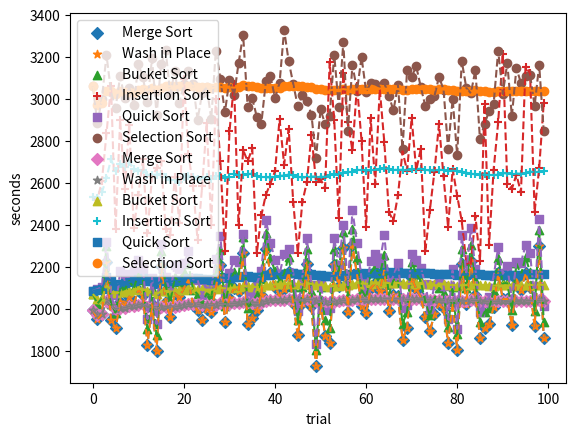

Python code for this plot:
import random
import copy
import matplotlib.pyplot as plt

random.seed(8675309)
SINK_SIZE = 100
CLEAR_TIME = 5
STAGE_TIME = 15
dish_type = { 
    'utensil':  0.10 ,
    'cup':      0.20 ,
    'flat':     0.25 , 
    'bowl':     0.35 , 
    'pan':      1.00 , 
    'pot':      1.20
}
mess_type = {
    'light':    0.50 ,
    'moderate': 1.00 ,
    'heavy':    1.50 
}

class Dish:

    def __init__(self) -> None:
        # Assume all dishes are dirty
        self.isCleared = self.isScrubed = self.isRinsed = False
        self.isClean = (self.isCleared and self.isScrubed and self.isRinsed)

        # Assigning the kind of dish it is
        self.dish_class = random.choice(list(dish_type.keys()))
        self.dish_mess = random.choice(list(mess_type.keys()))
        self.clearTime = (CLEAR_TIME * mess_type[self.dish_mess])
        self.scrubTime = (STAGE_TIME * dish_type[self.dish_class])
        self.rinseTime = (STAGE_TIME * dish_type[self.dish_class])
        self.ttc = self.clearTime+self.scrubTime + self.rinseTime
        

    def clearDish(self) -> float:
        t = 0.0 if self.isCleared else self.clearTime
        self.isCleared = True
        return t

    def scrubDish(self) -> float:
        t = 0.0 if self.isScrubed else self.scrubTime
        self.isScrubed = True
        return t

    def rinseDish(self) -> float:
        t = 0.0 if self.isRinsed else self.rinseTime
        self.isRinsed = True
        return t

    def clean(self) -> float:
        t = (self.clearDish() + self.scrubDish() + self.rinseDish())
        self.is_clean()
        return t

    def is_clean(self) -> bool:
        self.isClean = (self.isCleared and self.isScrubed and self.isRinsed)
        return self.isClean

    def __str__(self) -> str:
        return f"a {self.dish_mess} mess {self.dish_class} has been made."

    def __iter__(self):
        return self

class Sink:

    def __init__(self, numDishes) -> None:
        self.n_dishes = numDishes
        self.dishes = []
        self.gen_dishes()

    def gen_dishes(self) -> None:
        for x in range(self.n_dishes):
            self.dishes.append(Dish())

    def dishArray(self) -> list():
        return copy.deepcopy(self.dishes)

    def __str__(self) -> str:
        for d in self.dishes:
            print(d)
        return ""

class Algorithms:

    def cleanInPlace(a: list('Dish')) -> float:
        time = 0.0
        for d in a:
            time += d.clean()
        return time

    def scrubAndRinse(a: list('Dish')) -> float:
        time = 0.0
        for d in a:
            time += d.scrubDish() + d.rinseDish()
        return time

    def bucketSort(a: list('Dish')) -> float:
        time = 0.0
        # create buckets
        bucket = dict()
        for category in dish_type:
            bucket[category] = list()
        # place dish in bucket
        for dish in a:
            time += dish.clearDish()
            bucket[dish.dish_class].append(dish)
            time +=  0.75

        time +=  Algorithms.scrubAndRinse(a)

        return time

    def insertionSort(a: list('Dish')) -> float:
        time = 0.0

        for i in range(1,len(a)):
            key = a[i].ttc
            j = i - 1
            time += a[i].clearDish()
            while j >= 0 and key < a[j].ttc:
                time += 0.5
                a[j+1] = a[j]
                j -= 1
            a[j+1] = a[i]
            time += 0.75

        time += Algorithms.scrubAndRinse(a)

        return time

    def __merge(a: list('Dish'), l, m, r) -> float:
        time = 0.0
        n1 = m - l + 1
        n2 = r - m
        L = [0] * n1
        R = [0] * n2
        for i in range(0, n1):
            L[i] = a[l + i]
        for i in range(0, n2):
            R[i] = a[m + i + 1]

        i, j, k = 0, 0, l
        while i < n1 and j < n2:
            time += a[k].clearDish()
            if L[i].ttc <= R[j].ttc:
                a[k] = L[i]
                i += 1
            else:
                a[k] = R[j]
                j += 1
            k += 1

        while i < n1:
            time += a[k].clearDish()
            a[k] = L[i]
            i += 1
            k += 1

        while j < n2:
            time += a[k].clearDish()
            a[k] = R[j]
            j += 1
            k += 1
        
        return time

    def mergeSort(a: list('Dish')) -> float:
        time = 0.0
        width = 1
        n = len(a)
        while width < n:
            l= 0
            while l < n:
                r = min(l+(width*2-1), n-1)
                m = min(l+width-1, n-1)
                time += Algorithms.__merge(a, l, m, r)
                l += width*2
            width *= 2

        time += Algorithms.scrubAndRinse(a)

        return time

    def __partition(a: list('Dish'), l, h):
        time = 0.0
        i = (l - 1)
        x = a[h].ttc

        for j in range(l, h):
            if a[j].ttc <= x:
                time += a[j].clearDish()
                i = i + 1
                a[i], a[j] = a[j], a[i]
                time += 0.25

        a[i + 1], a[h] = a[h], a[i + 1]
        time += 0.25
        return (i + 1), time

    def quickSort(a: list('Dish'), l, h) -> float: 
        time = 0.0
        if l < h:
            pi, t = Algorithms.__partition(a, l, h)
            time += t
            time += Algorithms.quickSort(a, l, pi-1)
            time += Algorithms.quickSort(a, pi+1, h)

        if len(a) is SINK_SIZE:
            time += Algorithms.scrubAndRinse(a)
        return time

    def selectionSort(a: list('Dish')) -> float:
        time = 0.0
        length = len(a)
        for i in range(length):
            time += a[i].clearDish()
            minimum = i
            for j in range(i+1, length):
                if a[minimum].ttc > a[j].ttc:
                    time += j/10
                    minimum = j
            a[i], a[minimum] = a[minimum], a[i]
            time += 0.25

        time += Algorithms.scrubAndRinse(a)

        return time


def algosGraphs(x, wip, bs, ins, ms, qs, sels):
    plt.scatter(x, ms    , label="Merge Sort"     , marker='D' )
    plt.scatter(x, wip   , label="Wash in Place"  , marker='*' )
    plt.scatter(x, bs    , label="Bucket Sort"    , marker='^' )
    plt.scatter(x, ins   , label="Insertion Sort" , marker='+' )
    plt.scatter(x, qs    , label="Quick Sort"     , marker='s' )
    plt.scatter(x, sels  , label="Selection Sort" , marker='o' )
    plt.plot(x, ms    , linestyle='--' )
    plt.plot(x, wip   , linestyle='--' )
    plt.plot(x, bs    , linestyle='--' )
    plt.plot(x, ins   , linestyle='--' )
    plt.plot(x, qs    , linestyle='--' )
    plt.plot(x, sels  , linestyle='--' )

    plt.xlabel('trial')        
    plt.ylabel('seconds')        
    plt.legend()
    plt.show()

def times(x, avg):
    plt.scatter(x, avg[3], label="Merge Sort"     , marker='D' )
    plt.scatter(x, avg[0], label="Wash in Place"  , marker='*' )
    plt.scatter(x, avg[1], label="Bucket Sort"    , marker='^' )
    plt.scatter(x, avg[2], label="Insertion Sort" , marker='+' )
    plt.scatter(x, avg[4], label="Quick Sort"     , marker='s' )
    plt.scatter(x, avg[5], label="Selection Sort" , marker='o' )
    plt.plot(x   , avg[3], linestyle='--' )
    plt.plot(x   , avg[0], linestyle='--' )
    plt.plot(x   , avg[1], linestyle='--' )
    plt.plot(x   , avg[2], linestyle='--' )
    plt.plot(x   , avg[4], linestyle='--' )
    plt.plot(x   , avg[5], linestyle='--' )

    plt.xlabel('trial')
    plt.ylabel('seconds')
    plt.legend()
    plt.show()
    
def main():
    NUM_TRIALS = 100
    algTimes = [0.0, 0.0, 0.0, 0.0, 0.0, 0.0]
    algAvgs = [[0.0]*NUM_TRIALS, [0.0]*NUM_TRIALS, [0.0]*NUM_TRIALS,[0.0]*NUM_TRIALS, [0.0]*NUM_TRIALS, [0.0]*NUM_TRIALS] 
    x = [0] * NUM_TRIALS
    wip = [0] * NUM_TRIALS
    bs = [0] * NUM_TRIALS
    ins = [0] * NUM_TRIALS
    ms = [0] * NUM_TRIALS
    qs = [0] * NUM_TRIALS
    sels = [0] * NUM_TRIALS
    for trial in range(NUM_TRIALS):
        sink = Sink(SINK_SIZE) 
        x[trial] = trial
        wip[trial] = Algorithms.cleanInPlace(sink.dishArray())
        bs[trial] = Algorithms.bucketSort(sink.dishArray())
        ins[trial] = Algorithms.insertionSort(sink.dishArray())
        ms[trial] = Algorithms.mergeSort(sink.dishArray())
        qs[trial] = Algorithms.quickSort(sink.dishArray(), 0, SINK_SIZE-1)
        sels[trial] = Algorithms.selectionSort(sink.dishArray())
        algTimes[0] += wip[trial]
        algTimes[1] += bs[trial]
        algTimes[2] += ins[trial]
        algTimes[3] += ms[trial]
        algTimes[4] += qs[trial]
        algTimes[5] += sels[trial]
        algAvgs[0][trial] = algTimes[0]/(trial+1)
        algAvgs[1][trial] = algTimes[1]/(trial+1)
        algAvgs[2][trial] = algTimes[2]/(trial+1)
        algAvgs[3][trial] = algTimes[3]/(trial+1)
        algAvgs[4][trial] = algTimes[4]/(trial+1)
        algAvgs[5][trial] = algTimes[5]/(trial+1)

    print(f"Time (in seconds) averages based on {NUM_TRIALS} trials:")
    print(f"Clean in place result time: {algTimes[0]/NUM_TRIALS:.2f}. Minutes: {algTimes[0]/60/NUM_TRIALS:.2f}")
    print(f"Bucket sort result time: {algTimes[1]/NUM_TRIALS:.2f}. Minutes: {algTimes[1]/60/NUM_TRIALS:.2f}")
    print(f"Insertion sort result time: {algTimes[2]/NUM_TRIALS:.2f}. Minutes: {algTimes[2]/60/NUM_TRIALS:.2f}")
    print(f"Merge sort result time: {algTimes[3]/NUM_TRIALS:.2f}. Minutes: {algTimes[3]/60/NUM_TRIALS:.2f}")
    print(f"Quick sort result time: {algTimes[4]/NUM_TRIALS:.2f}. Minutes: {algTimes[4]/60/NUM_TRIALS:.2f}")
    print(f"Selection sort result time: {algTimes[5]/NUM_TRIALS:.2f}. Minutes: {algTimes[5]/60/NUM_TRIALS:.2f}")

    algosGraphs(x, wip, bs, ins, ms, qs, sels)
    times(x, algAvgs)
    

if __name__ == "__main__":
    print()
    main()
    print()
